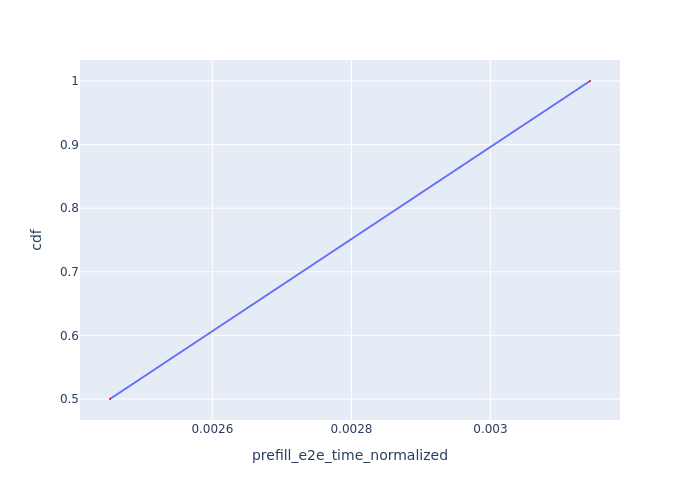

The table this chart was drawn from, first rows:
Request Id, prefill_e2e_time_normalized, cdf
0_1, 0.002453, 0.5
0_2, 0.003143, 1.0
